The GitHub repository zakuangyong/yolov11-view-cls-train contains a labelled image folder "car-view-cls" with 8 categories: back, back left side 45 degrees, back right side 45 degrees, front, front left side 45 degrees, front right side 45 degrees, left side, right side. Examples follow, each with its label.

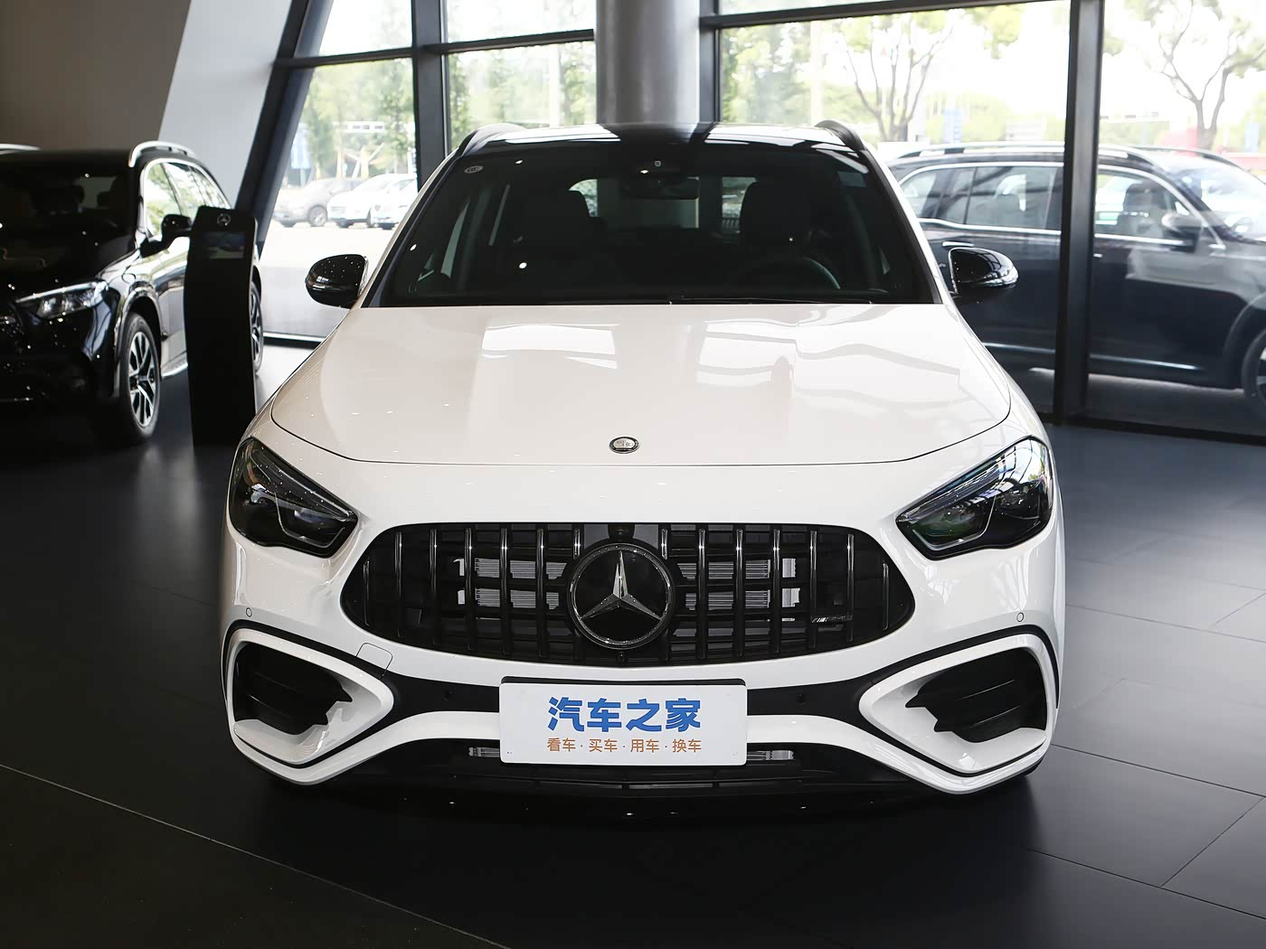
Label: front

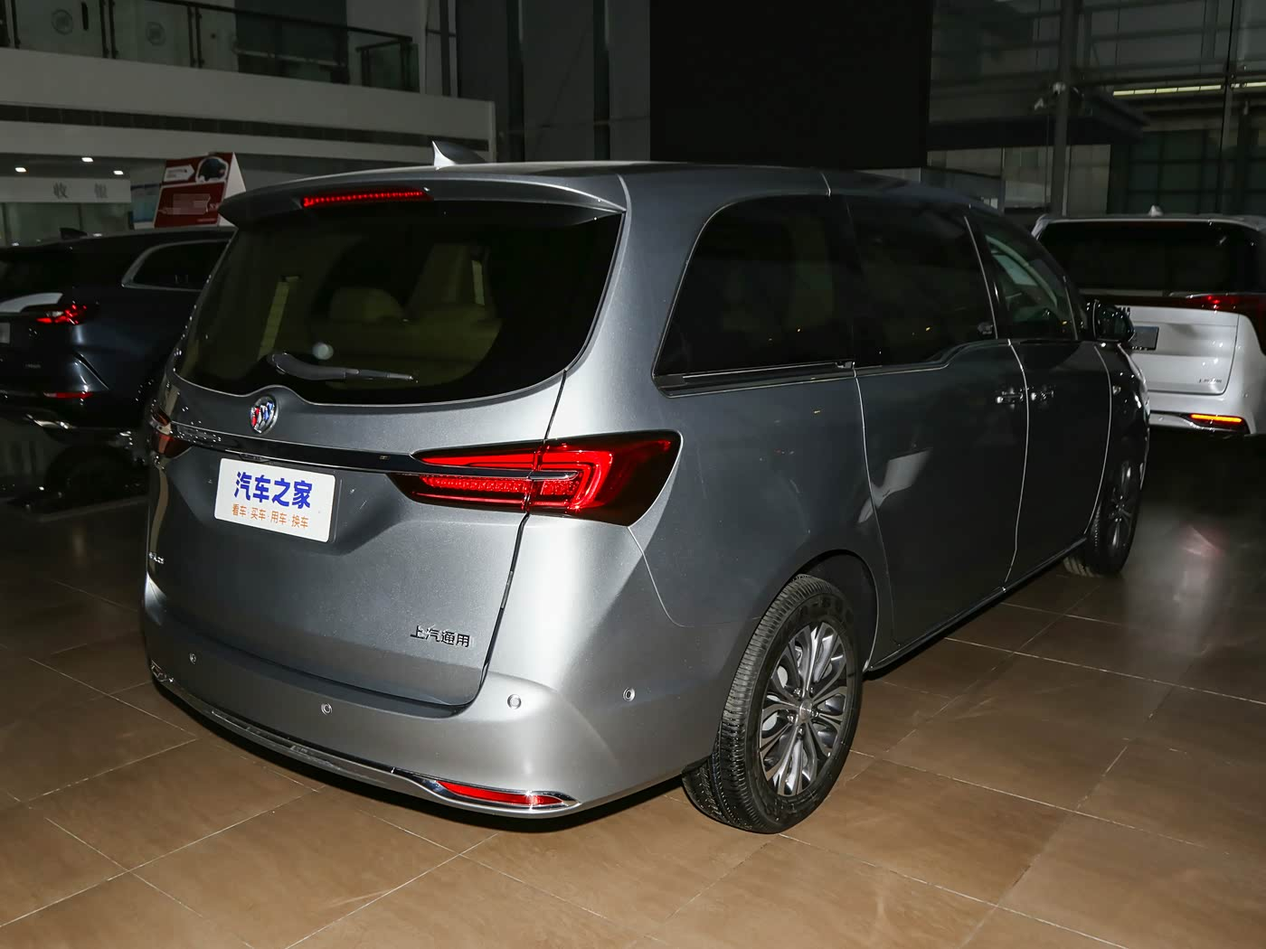
Label: back right side 45 degrees

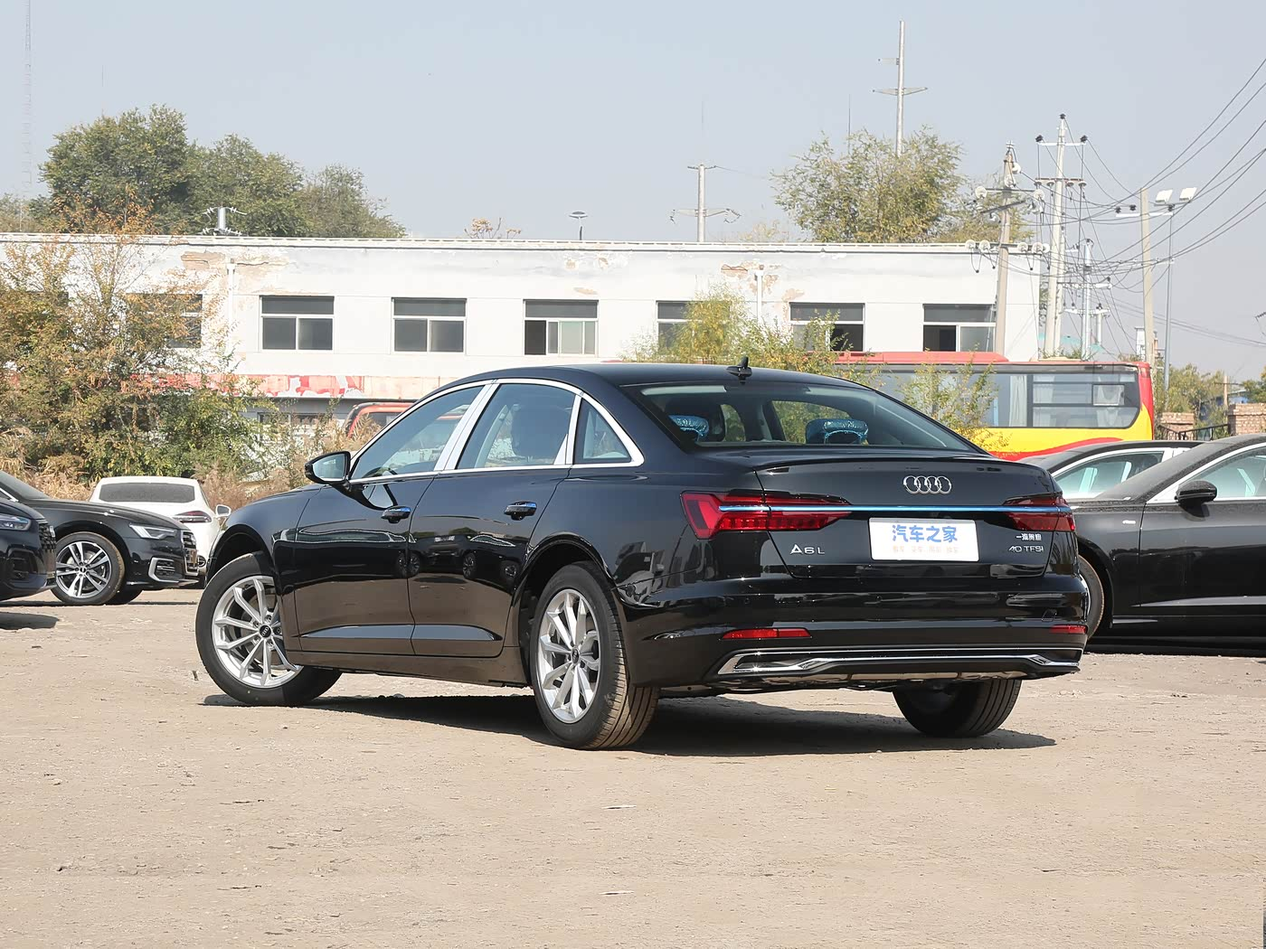
Label: back left side 45 degrees

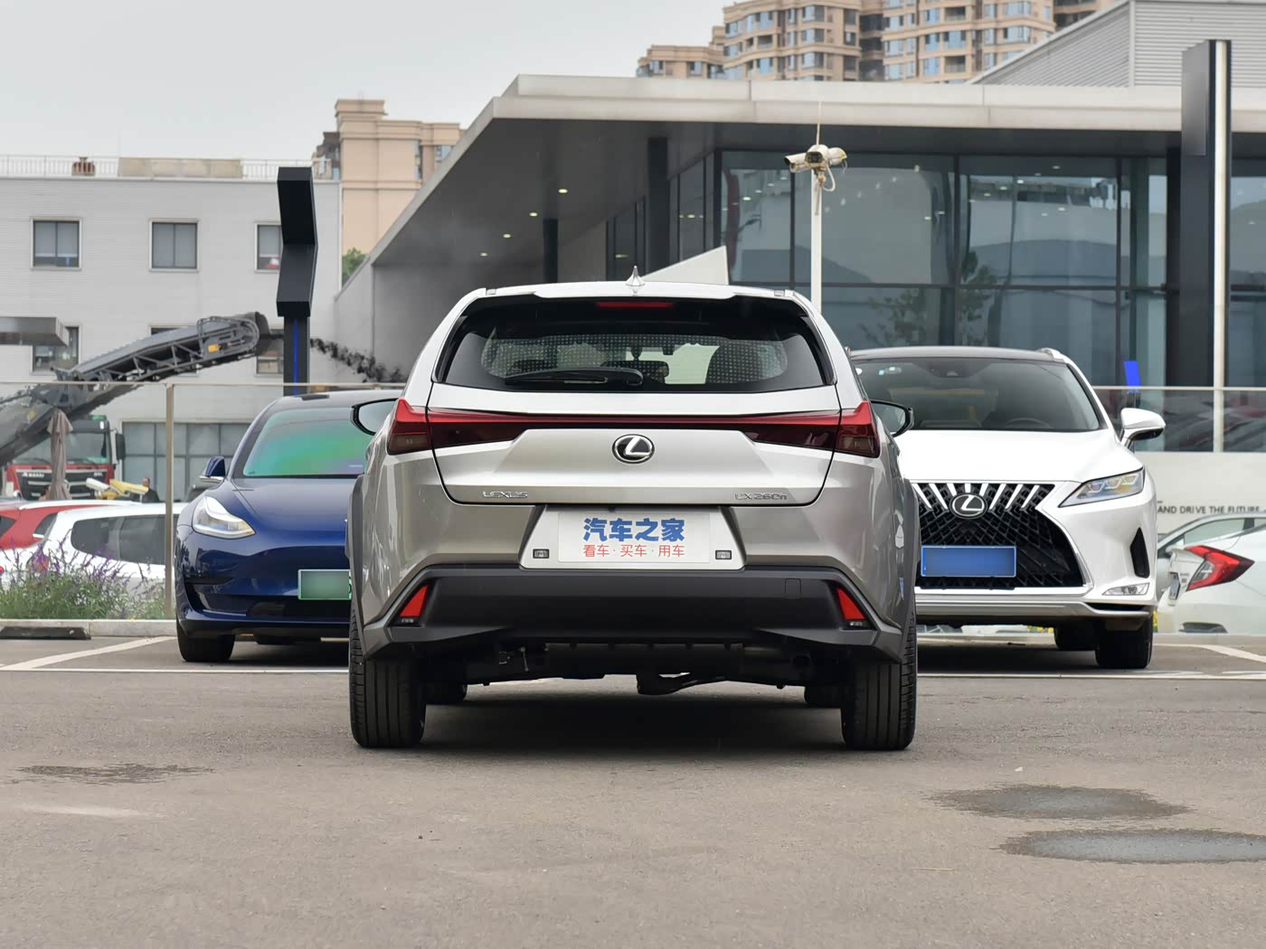
Label: back

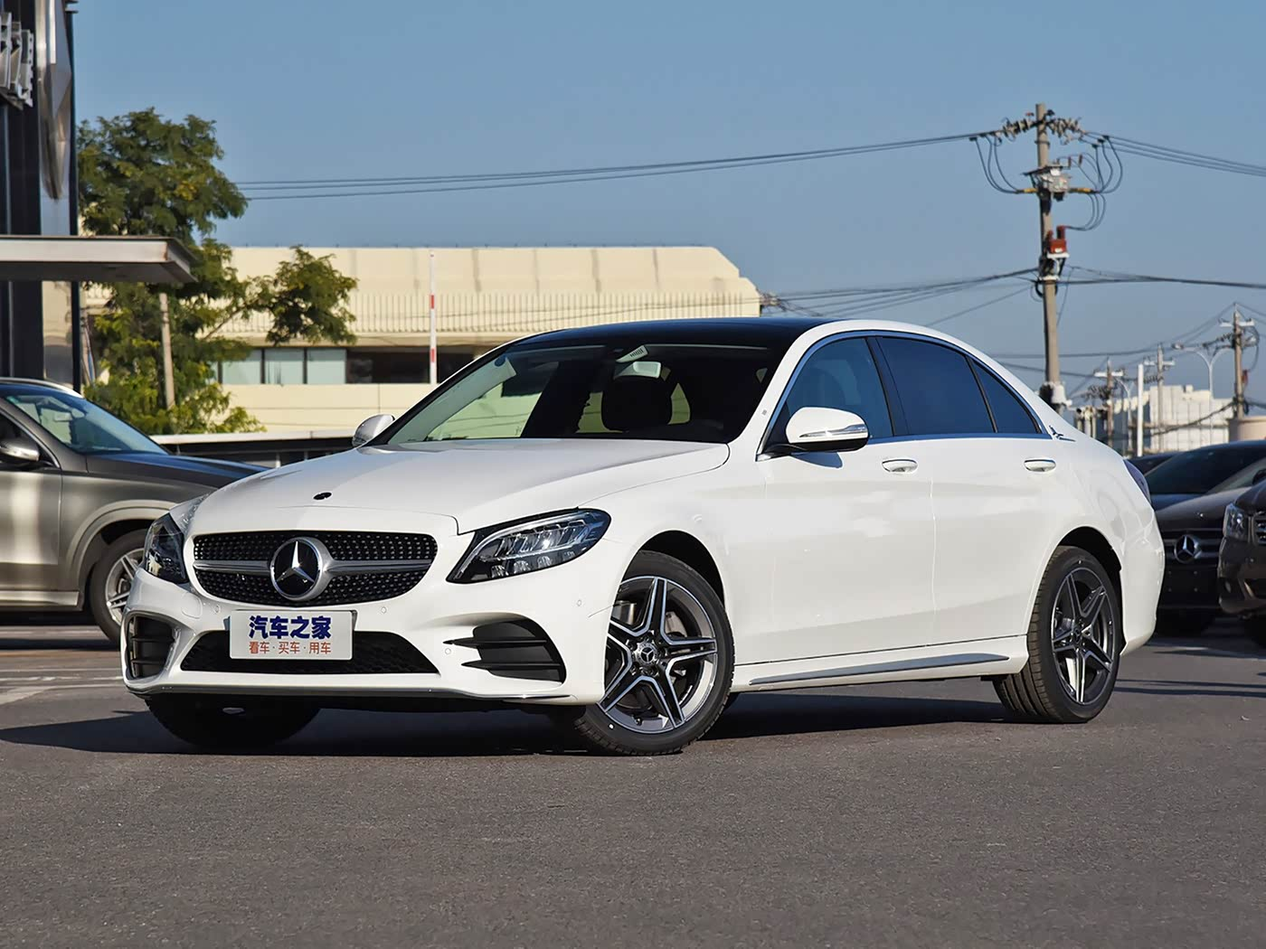
Label: front left side 45 degrees

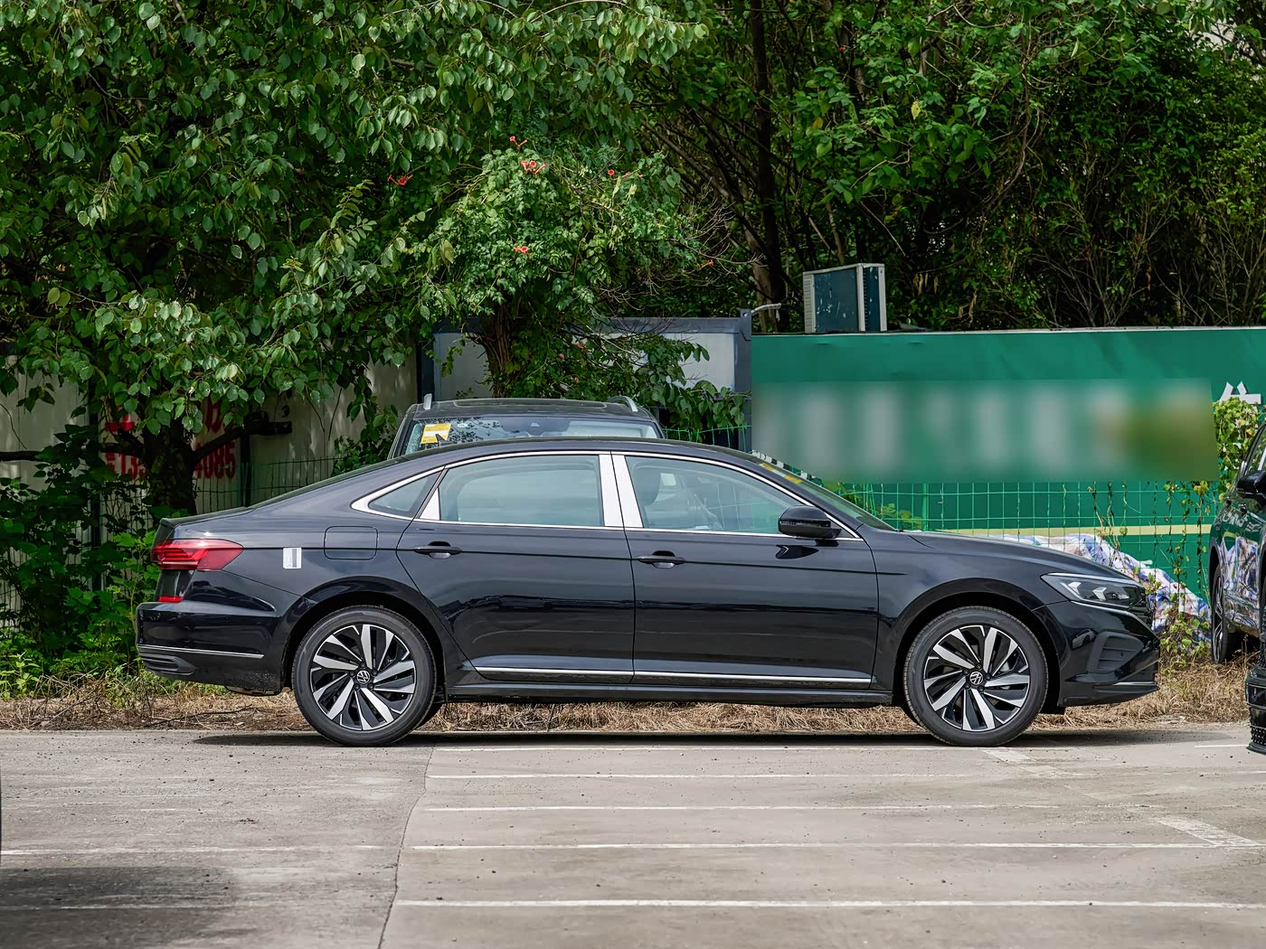
Label: right side
